The GitHub repository Chivioletlly/DCNv4fortest contains a labelled image folder "DCNv4fortest" with 2 categories: haze, rain. Examples follow, each with its label.

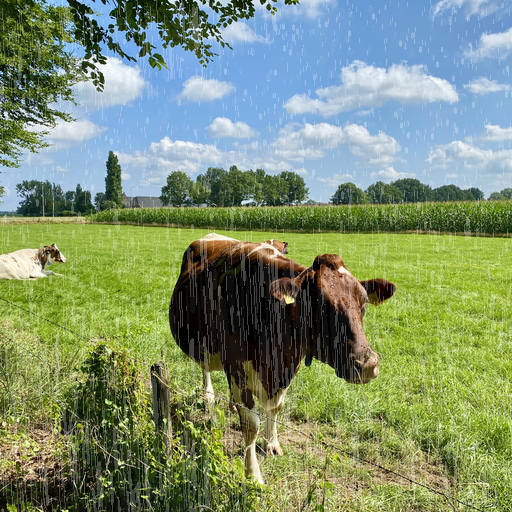
Label: rain

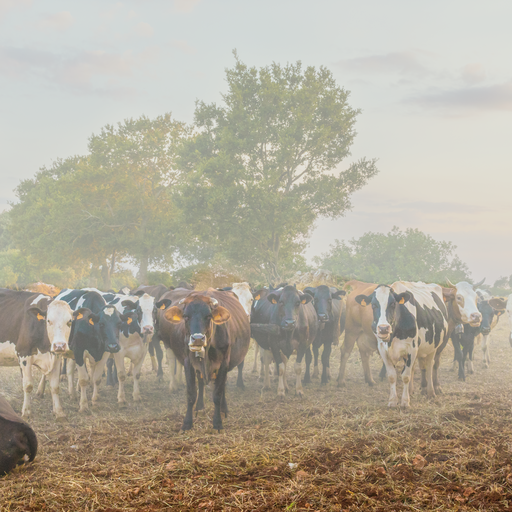
Label: haze

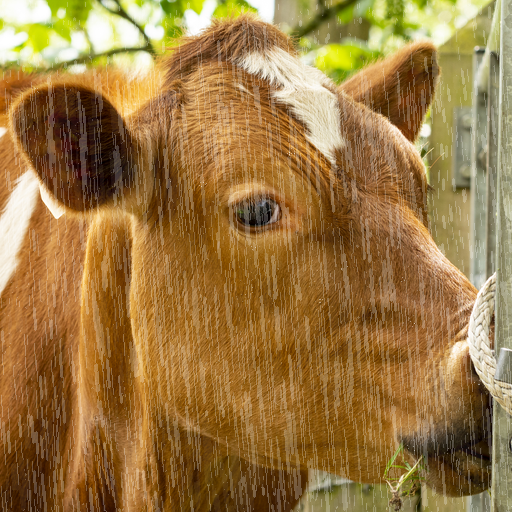
Label: rain

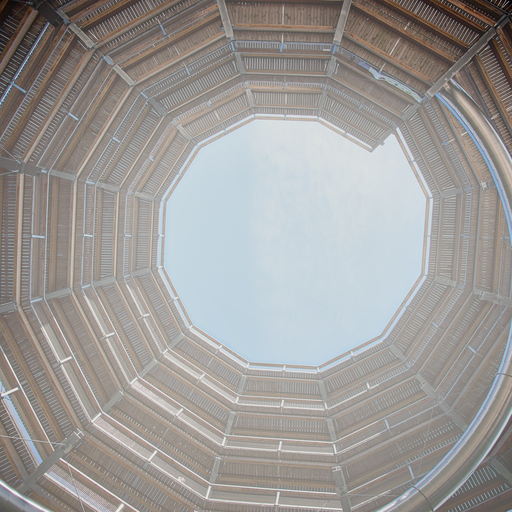
Label: haze

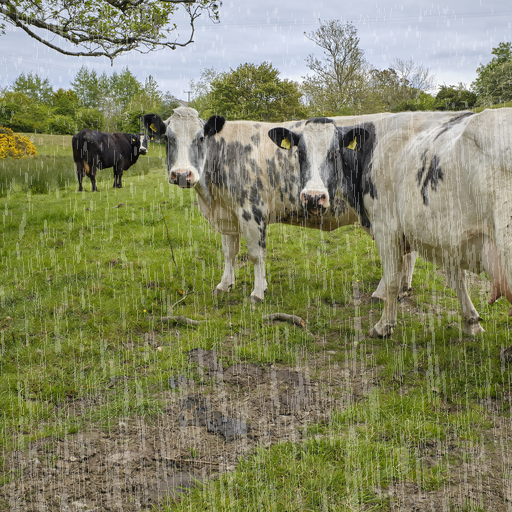
Label: rain

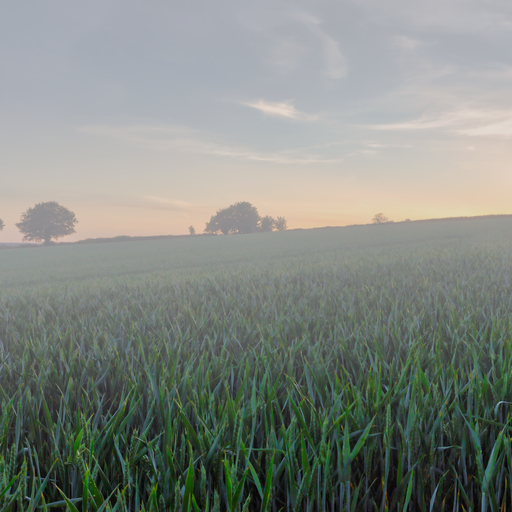
Label: haze
